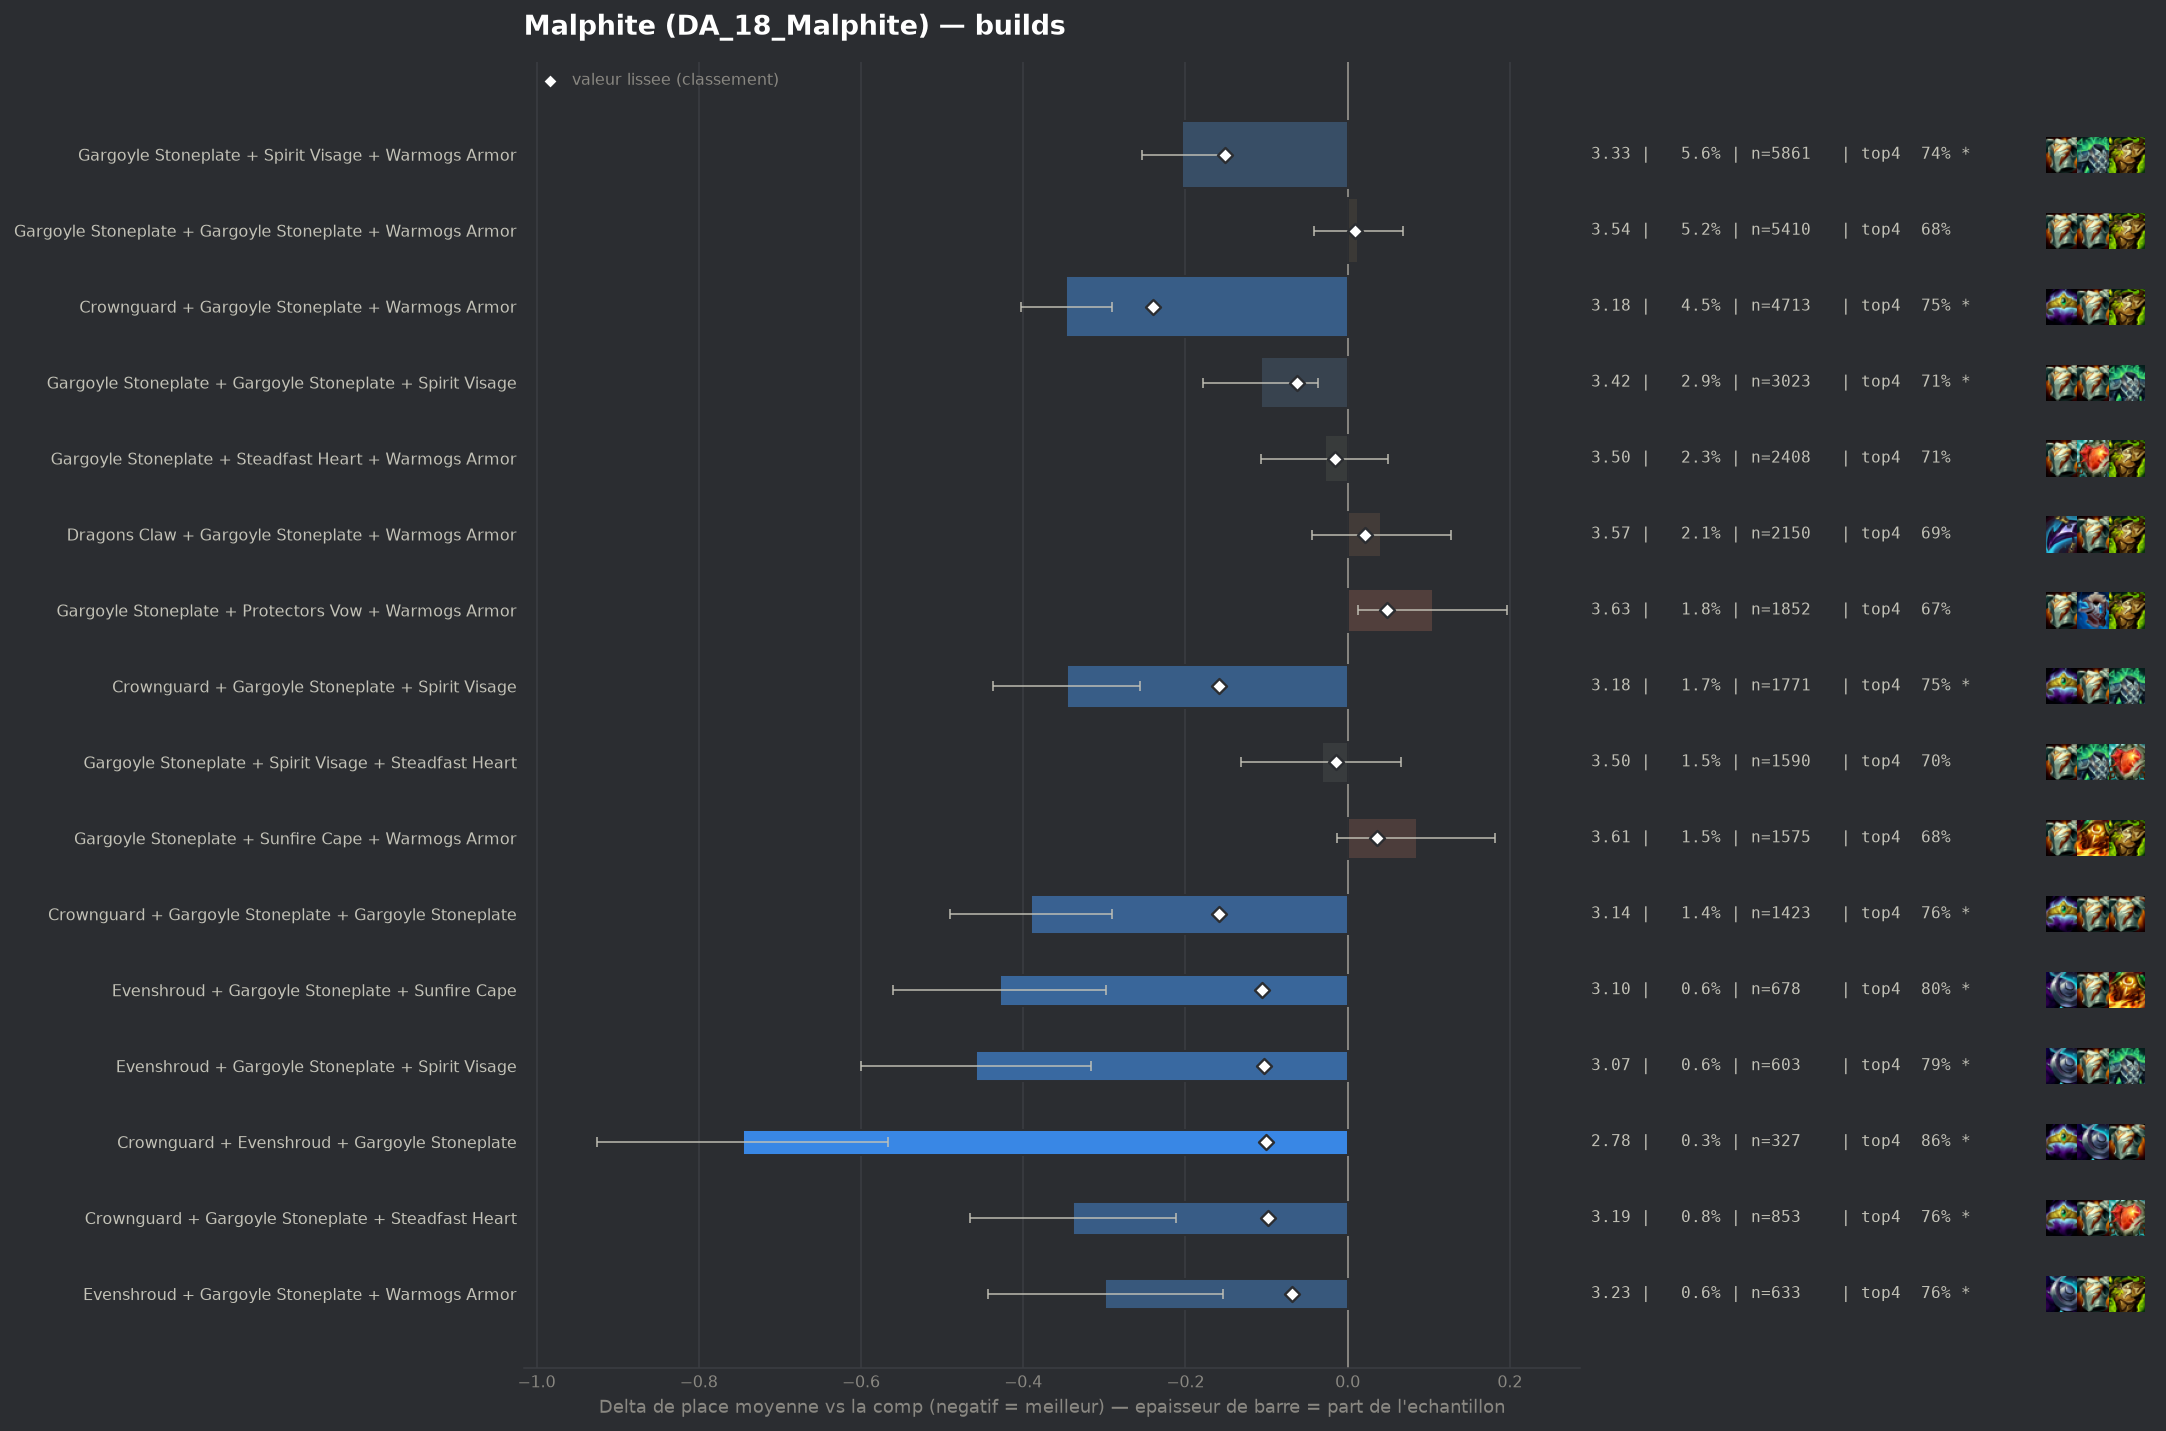

The data file committed next to this chart (first rows):
group, label, n, share, avg_place, shrunk_avg, score, d_avg, d_avg_pess, impact, d_top4, win, top2, top4, sd, z, p, significant
populaire, Crownguard + Gargoyle Stoneplate + Warmo…, 4713, 0.04508, 3.182, 3.289, -0.24, -0.347, -0.291, 0.0108, 0.0564, 0.2296, 0.4572, 0.7479, 1.921, -12.1, 0.0, True
populaire, Crownguard + Gargoyle Stoneplate + Spiri…, 1771, 0.01694, 3.183, 3.37, -0.159, -0.346, -0.256, 0.0027, 0.06, 0.2281, 0.4591, 0.7516, 1.921, -7.52, 0.0, True
pepite, Crownguard + Gargoyle Stoneplate + Gargo…, 1423, 0.01361, 3.139, 3.371, -0.158, -0.39, -0.29, 0.0022, 0.0716, 0.253, 0.4505, 0.7632, 1.917, -7.62, 0.0, True
populaire, Gargoyle Stoneplate + Spirit Visage + Wa…, 5861, 0.05606, 3.325, 3.379, -0.151, -0.204, -0.154, 0.0084, 0.0448, 0.1906, 0.4124, 0.7364, 1.905, -7.97, 0.0, True
pepite, Evenshroud + Gargoyle Stoneplate + Sunfi…, 678, 0.006485, 3.1, 3.424, -0.105, -0.429, -0.298, 0.0007, 0.1078, 0.1799, 0.4454, 0.7994, 1.73, -6.43, 0.0, True
pepite, Evenshroud + Gargoyle Stoneplate + Spiri…, 603, 0.005768, 3.071, 3.427, -0.103, -0.458, -0.316, 0.0006, 0.0978, 0.1891, 0.4726, 0.7894, 1.772, -6.32, 0.0, True
pepite, Crownguard + Evenshroud + Gargoyle Stone…, 327, 0.003128, 2.783, 3.428, -0.101, -0.746, -0.567, 0.0003, 0.1708, 0.2477, 0.5138, 0.8624, 1.655, -8.14, 0.0, True
pepite, Crownguard + Gargoyle Stoneplate + Stead…, 853, 0.008159, 3.19, 3.431, -0.098, -0.339, -0.212, 0.0008, 0.0705, 0.2239, 0.4279, 0.762, 1.882, -5.24, 0.0, True
pepite, Evenshroud + Gargoyle Stoneplate + Warmo…, 633, 0.006055, 3.231, 3.46, -0.069, -0.299, -0.154, 0.0004, 0.0715, 0.1848, 0.4297, 0.763, 1.848, -4.05, 5e-05, True
, Bramble Vest + Crownguard + Gargoyle Sto…, 318, 0.003042, 3.038, 3.464, -0.065, -0.492, -0.29, 0.0002, 0.1072, 0.239, 0.4686, 0.7987, 1.831, -4.78, 0.0, True
populaire, Gargoyle Stoneplate + Gargoyle Stoneplat…, 3023, 0.02892, 3.422, 3.466, -0.063, -0.107, -0.037, 0.0018, 0.018, 0.1876, 0.3956, 0.7096, 1.952, -2.97, 0.00294, True
, Crownguard + Dragons Claw + Gargoyle Sto…, 515, 0.004926, 3.21, 3.466, -0.063, -0.32, -0.151, 0.0003, 0.0541, 0.2388, 0.4485, 0.7456, 1.95, -3.71, 0.00021, True
, Bramble Vest + Gargoyle Stoneplate + Gar…, 467, 0.004467, 3.225, 3.474, -0.056, -0.304, -0.134, 0.0002, 0.0579, 0.1906, 0.4433, 0.7495, 1.871, -3.51, 0.00045, True
, Emblem Brawler + Gargoyle Stoneplate + W…, 384, 0.003673, 3.195, 3.477, -0.052, -0.334, -0.143, 0.0002, 0.0584, 0.2188, 0.4583, 0.75, 1.91, -3.42, 0.00063, True
, Crownguard + Gargoyle Stoneplate + Prote…, 600, 0.005739, 3.338, 3.487, -0.043, -0.191, -0.033, 0.0002, 0.0468, 0.215, 0.415, 0.7383, 1.973, -2.36, 0.01811, True
, Dragons Claw + Gargoyle Stoneplate + Ste…, 530, 0.005069, 3.332, 3.489, -0.04, -0.197, -0.037, 0.0002, 0.0518, 0.1981, 0.3887, 0.7434, 1.878, -2.41, 0.01594, True
, Dragons Claw + Evenshroud + Gargoyle Sto…, 196, 0.001875, 3.066, 3.49, -0.04, -0.463, -0.205, 0.0001, 0.0737, 0.2041, 0.5051, 0.7653, 1.844, -3.51, 0.00045, True
, Crownguard + Evenshroud + Spirit Visage, 94, 0.0008991, 2.628, 3.49, -0.039, -0.902, -0.551, 0.0, 0.1595, 0.3404, 0.5638, 0.8511, 1.732, -5.04, 0.0, True
, Evenshroud + Gargoyle Stoneplate + Gargo…, 306, 0.002927, 3.229, 3.491, -0.038, -0.301, -0.092, 0.0001, 0.0339, 0.1863, 0.451, 0.7255, 1.859, -2.82, 0.00477, True
, Crownguard + Evenshroud + Sunfire Cape, 98, 0.0009374, 2.673, 3.491, -0.038, -0.856, -0.538, 0.0, 0.186, 0.2449, 0.5714, 0.8776, 1.602, -5.28, 0.0, True
, Bramble Vest + Gargoyle Stoneplate + Ste…, 332, 0.003176, 3.268, 3.493, -0.036, -0.261, -0.065, 0.0001, 0.0343, 0.1867, 0.4277, 0.7259, 1.818, -2.61, 0.00897, True
, Evenshroud + Gargoyle Stoneplate + Stead…, 220, 0.002104, 3.155, 3.494, -0.036, -0.375, -0.13, 0.0001, 0.1084, 0.2045, 0.45, 0.8, 1.852, -3.0, 0.00273, True
, Emblem Brawler + Crownguard + Gargoyle S…, 89, 0.0008513, 2.64, 3.493, -0.036, -0.889, -0.516, 0.0, 0.1174, 0.382, 0.5843, 0.809, 1.794, -4.67, 0.0, True
, Crownguard + Spirit Visage + Warmogs Arm…, 327, 0.003128, 3.269, 3.494, -0.035, -0.26, -0.045, 0.0001, 0.0393, 0.2232, 0.4495, 0.7309, 1.985, -2.37, 0.01796, True
, Evenshroud + Sunfire Cape + Warmogs Armo…, 153, 0.001463, 3.02, 3.495, -0.035, -0.51, -0.253, 0.0001, 0.132, 0.1438, 0.4837, 0.8235, 1.619, -3.89, 0.0001, True
, Emblem Brawler + Gargoyle Stoneplate + S…, 232, 0.002219, 3.211, 3.498, -0.032, -0.318, -0.064, 0.0001, 0.0671, 0.2026, 0.4741, 0.7586, 1.972, -2.45, 0.01415, True
, Crownguard + Evenshroud + Warmogs Armor, 113, 0.001081, 2.912, 3.498, -0.032, -0.618, -0.301, 0.0, 0.1314, 0.2124, 0.5221, 0.823, 1.717, -3.82, 0.00013, True
, Gargoyle Stoneplate + Spirit Visage + Sp…, 460, 0.0044, 3.359, 3.499, -0.031, -0.171, 0.0, 0.0001, 0.0389, 0.1957, 0.3935, 0.7304, 1.911, -1.91, 0.05615, False
, Evenshroud + Spirit Visage + Warmogs Arm…, 172, 0.001645, 3.116, 3.498, -0.031, -0.413, -0.137, 0.0001, 0.0817, 0.2151, 0.4651, 0.7733, 1.842, -2.94, 0.00331, True
, Evenshroud + Spirit Visage + Sunfire Cap…, 152, 0.001454, 3.072, 3.498, -0.031, -0.457, -0.192, 0.0, 0.0913, 0.1974, 0.4342, 0.7829, 1.663, -3.38, 0.00071, True
, Bramble Vest + Crownguard + Warmogs Armo…, 139, 0.00133, 3.029, 3.498, -0.031, -0.5, -0.202, 0.0, 0.0854, 0.223, 0.4964, 0.777, 1.795, -3.28, 0.00102, True
, Emblem Brawler + Dragons Claw + Gargoyle…, 74, 0.0007078, 2.635, 3.499, -0.031, -0.894, -0.526, 0.0, 0.1598, 0.3108, 0.5405, 0.8514, 1.616, -4.76, 0.0, True
, Gargoyle Stoneplate + Protectors Vow + S…, 1170, 0.01119, 3.446, 3.499, -0.03, -0.083, 0.0, 0.0003, 0.0161, 0.1803, 0.3863, 0.7077, 1.938, -1.46, 0.1447, False
, Bramble Vest + Gargoyle Stoneplate + Spi…, 887, 0.008484, 3.427, 3.499, -0.03, -0.102, 0.0, 0.0003, 0.0243, 0.1973, 0.3833, 0.7159, 1.964, -1.54, 0.1236, False
, Lightshield Crest + Gargoyle Stoneplate …, 162, 0.00155, 3.117, 3.5, -0.03, -0.412, -0.117, 0.0, 0.0615, 0.2469, 0.463, 0.7531, 1.913, -2.74, 0.00616, True
, Emblem Juggernaut + Crownguard + Gargoyl…, 85, 0.000813, 2.753, 3.499, -0.03, -0.776, -0.382, 0.0, 0.1202, 0.3294, 0.5882, 0.8118, 1.853, -3.86, 0.00011, True
, Bramble Vest + Dragons Claw + Gargoyle S…, 673, 0.006437, 3.409, 3.5, -0.029, -0.121, 0.0, 0.0002, 0.0246, 0.1947, 0.3893, 0.7162, 1.922, -1.62, 0.1046, False
, Crownguard + Crownguard + Gargoyle Stone…, 211, 0.002018, 3.209, 3.5, -0.029, -0.321, -0.055, 0.0001, 0.0525, 0.237, 0.4502, 0.7441, 1.968, -2.37, 0.01801, True
, Evenshroud + Steadfast Heart + Sunfire C…, 81, 0.0007748, 2.753, 3.5, -0.029, -0.776, -0.459, 0.0, 0.1973, 0.2099, 0.5062, 0.8889, 1.453, -4.8, 0.0, True
, Evenshroud + Steadfast Heart + Warmogs A…, 87, 0.0008322, 2.828, 3.501, -0.028, -0.702, -0.354, 0.0, 0.182, 0.1954, 0.5057, 0.8736, 1.655, -3.95, 8e-05, True
, Crownguard + Gargoyle Stoneplate + Ionic…, 203, 0.001942, 3.222, 3.502, -0.027, -0.308, -0.041, 0.0001, 0.0523, 0.266, 0.4138, 0.7438, 1.934, -2.26, 0.02357, True
, Crownguard + Dragons Claw + Spirit Visag…, 147, 0.001406, 3.116, 3.502, -0.027, -0.414, -0.095, 0.0, 0.0976, 0.2517, 0.4694, 0.7891, 1.971, -2.54, 0.011, True
, Crownguard + Steadfast Heart + Warmogs A…, 264, 0.002525, 3.295, 3.503, -0.026, -0.234, 0.0, 0.0001, 0.0243, 0.2311, 0.4583, 0.7159, 2.046, -1.85, 0.06363, False
, Emblem Vanguard + Gargoyle Stoneplate + …, 107, 0.001023, 3.0, 3.504, -0.026, -0.529, -0.157, 0.0, 0.0935, 0.2991, 0.5047, 0.785, 1.962, -2.79, 0.00529, True
, Crownguard + Evenshroud + Steadfast Hear…, 60, 0.0005739, 2.6, 3.503, -0.026, -0.929, -0.562, 0.0, 0.1751, 0.25, 0.55, 0.8667, 1.451, -4.96, 0.0, True
, Bramble Vest + Gargoyle Stoneplate + War…, 1440, 0.01377, 3.468, 3.504, -0.025, -0.061, 0.0, 0.0003, 0.0168, 0.1736, 0.3792, 0.7083, 1.941, -1.19, 0.2348, False
, Emblem Brawler + Gargoyle Stoneplate + G…, 195, 0.001865, 3.241, 3.505, -0.025, -0.288, -0.013, 0.0, 0.0674, 0.2256, 0.4462, 0.759, 1.958, -2.05, 0.04001, False
, Crownguard + Dragons Claw + Warmogs Armo…, 221, 0.002114, 3.285, 3.506, -0.023, -0.244, 0.0, 0.0, 0.055, 0.1991, 0.4389, 0.7466, 1.958, -1.85, 0.06398, False
, Dragons Claw + Evenshroud + Spirit Visag…, 75, 0.0007174, 2.853, 3.506, -0.023, -0.676, -0.336, 0.0, 0.1351, 0.2133, 0.5067, 0.8267, 1.503, -3.89, 0.0001, True
, Crownguard + Dragons Claw + Steadfast He…, 73, 0.0006983, 2.836, 3.506, -0.023, -0.694, -0.272, 0.0, 0.1167, 0.3151, 0.5342, 0.8082, 1.836, -3.23, 0.00125, True
, Lightshield Crest + Gargoyle Stoneplate …, 295, 0.002822, 3.359, 3.508, -0.021, -0.17, 0.0, 0.0001, 0.0169, 0.2136, 0.4237, 0.7085, 2.02, -1.44, 0.149, False
, Evenshroud + Protectors Vow + Sunfire Ca…, 82, 0.0007843, 2.976, 3.508, -0.021, -0.554, -0.177, 0.0, 0.0523, 0.2195, 0.5244, 0.7439, 1.739, -2.88, 0.00396, True
, Emblem Juggernaut + Gargoyle Stoneplate …, 157, 0.001502, 3.248, 3.51, -0.02, -0.281, 0.0, 0.0, 0.0664, 0.2229, 0.4331, 0.758, 2.002, -1.76, 0.07901, False
, Crownguard + Gargoyle Stoneplate + Sunfi…, 425, 0.004065, 3.419, 3.511, -0.019, -0.11, 0.0, 0.0001, 0.0355, 0.1624, 0.3976, 0.7271, 1.887, -1.2, 0.2286, False
, Emblem Juggernaut + Gargoyle Stoneplate …, 226, 0.002162, 3.336, 3.51, -0.019, -0.193, 0.0, 0.0, 0.0252, 0.2301, 0.4204, 0.7168, 2.027, -1.43, 0.1527, False
, Dragons Claw + Evenshroud + Sunfire Cape, 71, 0.0006791, 2.958, 3.511, -0.019, -0.572, -0.182, 0.0, 0.1253, 0.2113, 0.4648, 0.8169, 1.674, -2.88, 0.00403, True
, Adaptive Helm + Bramble Vest + Gargoyle …, 118, 0.001129, 3.195, 3.511, -0.018, -0.334, -0.017, 0.0, 0.105, 0.2119, 0.3729, 0.7966, 1.758, -2.06, 0.03892, False
, Evenshroud + Spirit Visage + Steadfast H…, 80, 0.0007652, 3.05, 3.512, -0.018, -0.479, -0.116, 0.0, 0.1084, 0.1375, 0.4875, 0.8, 1.658, -2.58, 0.00974, True
, Spirit Visage + Steadfast Heart + Sunfir…, 140, 0.001339, 3.264, 3.513, -0.017, -0.265, 0.0, 0.0, 0.0513, 0.1429, 0.4571, 0.7429, 1.831, -1.71, 0.08703, False
, Evenshroud + Protectors Vow + Spirit Vis…, 87, 0.0008322, 3.115, 3.513, -0.017, -0.414, -0.025, 0.0, 0.09, 0.2414, 0.4253, 0.7816, 1.853, -2.08, 0.03715, False
... 266 more rows
